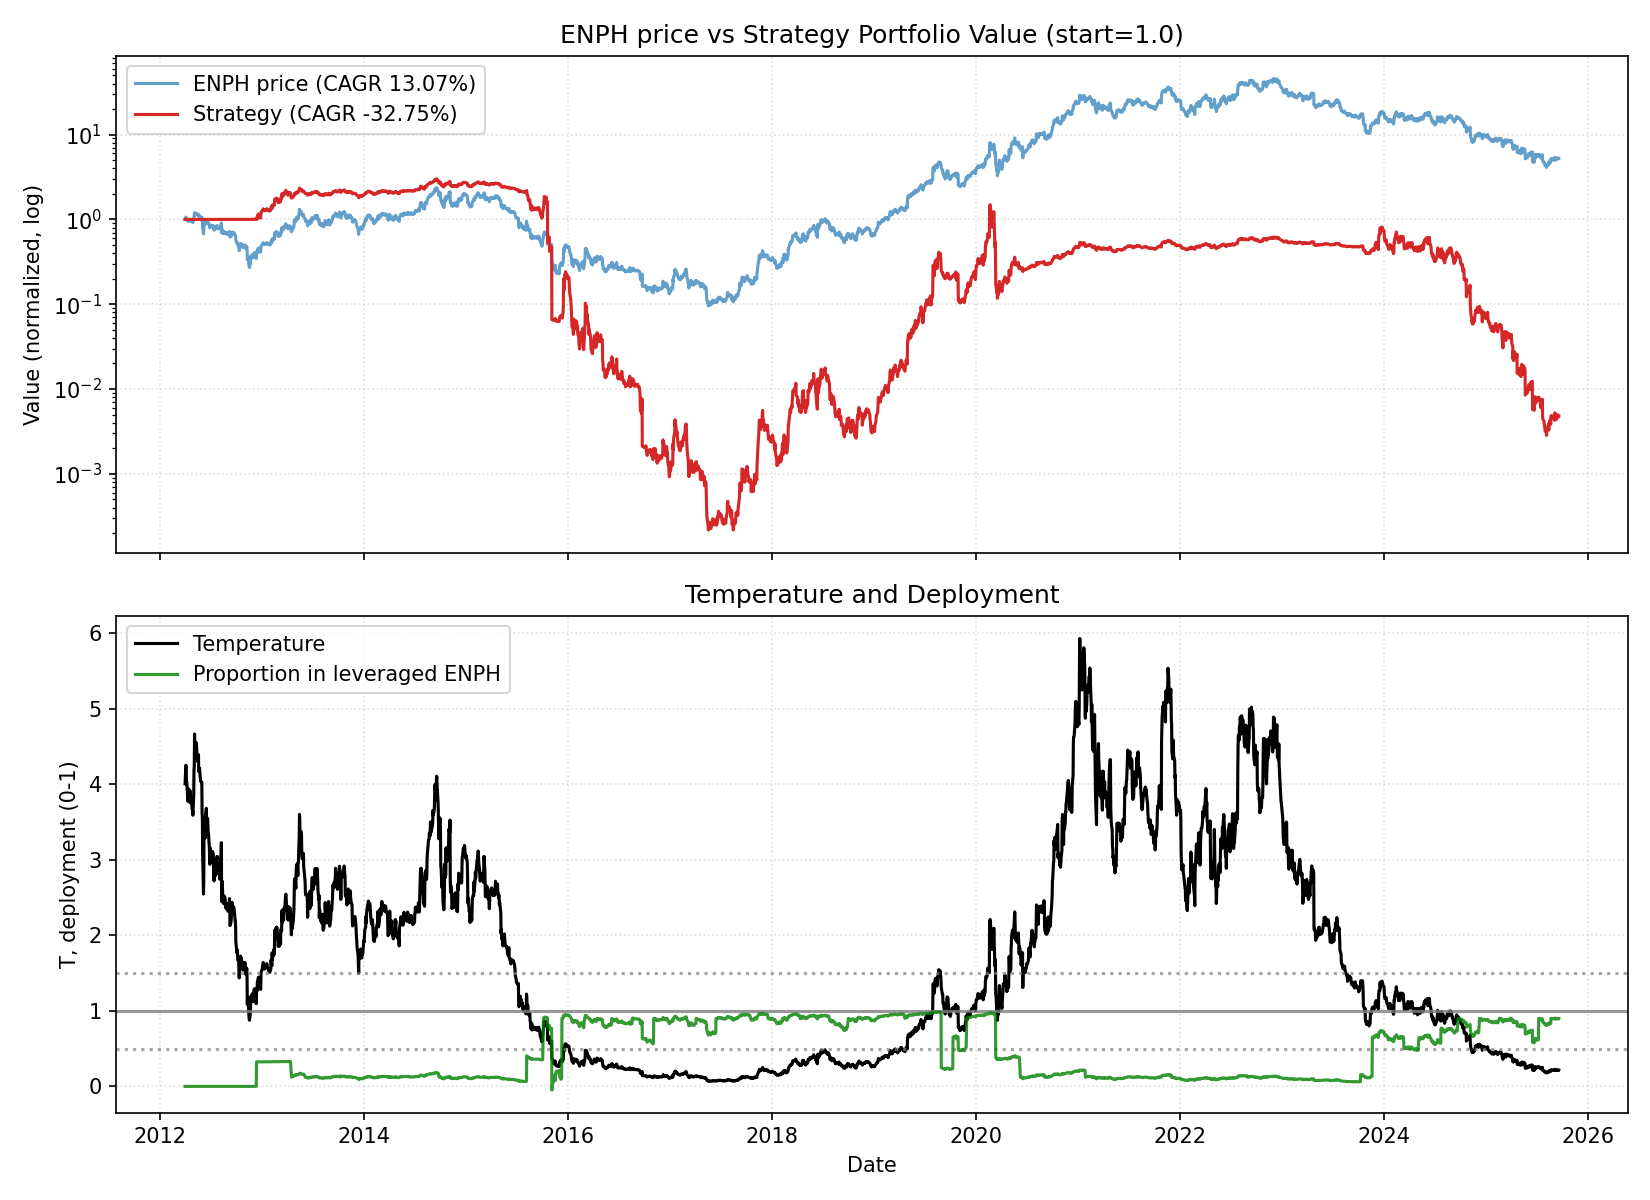

The data file committed next to this chart (first rows):
date, close, ret, ret_3, ret_6, ret_12, ret_22, temp, temp_ch_11, temp_ch_22, vol_22, vol_66, rate, yc_spread, credit_spread, yc_change_22, credit_change_22, port_unlevered, port_tqqq, port_cash, port_total, deployed_p, base_p, target_p
2012-03-30, 7.34, 0.0, , , , , 4.007, , , , , 0.16, 1.9, 3.07, , , 0.0, 0.0, 1, 1, 0.0, 0.1237, 0.1237
2012-04-02, 7.81, 0.06403, , , , , 4.252, , , , , 0.16, 1.89, 3.08, , , 0.0, 0.0, 1, 1, 0.0, 0.1237, 0.1237
2012-04-03, 7.64, -0.02177, 0.04087, , , , 4.155, , , , , 0.16, 1.94, 3.06, , , 0.0, 0.0, 1, 1, 0.0, 0.1237, 0.1237
2012-04-04, 7.45, -0.02487, -0.04609, , , , 4.048, , , , , 0.16, 1.9, 3.08, , , 0.0, 0.0, 1, 1, 0.0, 0.1237, 0.1237
2012-04-05, 7.43, -0.002685, -0.02749, , , , 4.033, , , , , 0.16, 1.84, 3.09, , , 0.0, 0.0, 1, 1, 0.0, 0.1237, 0.1237
2012-04-09, 6.98, -0.06057, -0.06309, -0.04905, , , 3.775, , , , , 0.16, 1.74, 3.11, , , 0.0, 0.0, 1, 1, 0.0, 0.1237, 0.1237
2012-04-10, 7.07, 0.01289, -0.04845, -0.09475, , , 3.82, , , , , 0.16, 1.73, 3.14, , , 0.0, 0.0, 1, 1, 0.0, 0.1237, 0.1237
2012-04-11, 7.13, 0.008487, 0.02149, -0.06675, , , 3.849, , , , , 0.16, 1.75, 3.16, , , 0.0, 0.0, 1, 1, 0.0, 0.1237, 0.1237
2012-04-12, 7.3, 0.02384, 0.03253, -0.02013, , , 3.937, , , , , 0.16, 1.79, 3.15, , , 0.0, 0.0, 1, 1, 0.0, 0.1237, 0.1237
2012-04-13, 7.1, -0.0274, -0.004208, -0.04441, , , 3.826, , , , , 0.16, 1.75, 3.15, , , 0.0, 0.0, 1, 1, 0.0, 0.1237, 0.1237
2012-04-16, 7.16, 0.008451, -0.01918, 0.02579, , , 3.847, , , , , 0.16, 1.73, 3.14, , , 0.0, 0.0, 1, 1, 0.0, 0.1237, 0.1237
2012-04-17, 7.0, -0.02235, -0.01408, -0.009901, -0.04632, , 3.758, -0.06215, , , , 0.16, 1.76, 3.14, , , 0.0, 0.0, 1, 1, 0.0, 0.1237, 0.1237
2012-04-18, 7.29, 0.04143, 0.01816, 0.02244, -0.06658, , 3.91, -0.08036, , , , 0.16, 1.73, 3.15, , , 0.0, 0.0, 1, 1, 0.0, 0.1237, 0.1237
2012-04-19, 7.04, -0.03429, 0.005714, -0.03562, -0.07853, , 3.772, -0.09214, , , , 0.16, 1.71, 3.15, , , 0.0, 0.0, 1, 1, 0.0, 0.1237, 0.1237
2012-04-20, 7.02, -0.002841, -0.03704, -0.01127, -0.05772, , 3.758, -0.07163, , , , 0.16, 1.7, 3.17, , , 0.0, 0.0, 1, 1, 0.0, 0.1237, 0.1237
2012-04-23, 6.98, -0.005698, -0.008523, -0.02514, -0.06057, , 3.726, -0.07615, , , , 0.16, 1.69, 3.16, , , 0.0, 0.0, 1, 1, 0.0, 0.1237, 0.1237
2012-04-24, 6.91, -0.01003, -0.01567, -0.01286, -0.01003, , 3.685, -0.02374, , , , 0.16, 1.73, 3.15, , , 0.0, 0.0, 1, 1, 0.0, 0.1237, 0.1237
2012-04-25, 6.88, -0.004341, -0.01433, -0.05624, -0.02687, , 3.666, -0.04035, , , , 0.16, 1.75, 3.17, , , 0.0, 0.0, 1, 1, 0.0, 0.1237, 0.1237
2012-04-26, 6.86, -0.002907, -0.007236, -0.02557, -0.03787, , 3.652, -0.05119, , , , 0.16, 1.72, 3.19, , , 0.0, 0.0, 1, 1, 0.0, 0.1237, 0.1237
2012-04-27, 6.75, -0.01604, -0.0189, -0.03846, -0.07534, , 3.59, -0.08815, , , , 0.16, 1.7, 3.19, , , 0.0, 0.0, 1, 1, 0.0, 0.1237, 0.1237
2012-04-30, 7.28, 0.07852, 0.06122, 0.04298, 0.02535, , 3.861, 0.009275, , , , 0.16, 1.68, 3.2, , , 0.0, 0.0, 1, 1, 0.0, 0.1237, 0.1237
2012-05-01, 7.92, 0.08791, 0.1733, 0.1462, 0.1061, 0.07902, 4.197, 0.09083, 0.04739, 0.03641, , 0.16, 1.71, 3.22, , , 0.0, 0.0, 1, 1, 0.0, 0.1237, 0.1237
2012-05-02, 8.0, 0.0101, 0.0989, 0.1628, 0.1429, 0.02433, 4.235, 0.127, -0.003845, 0.03642, , 0.16, 1.69, 3.19, -0.21, 0.12, 0.0, 0.0, 1, 1, 0.0, 0.1237, 0.1237
2012-05-03, 8.82, 0.1025, 0.1136, 0.2857, 0.2099, 0.1545, 4.665, 0.1931, 0.1227, 0.04015, , 0.16, 1.68, 3.18, -0.21, 0.1, 0.0, 0.0, 1, 1, 0.0, 0.1237, 0.1237
2012-05-04, 8.36, -0.05215, 0.045, 0.2385, 0.1875, 0.1221, 4.418, 0.1711, 0.09128, 0.04165, , 0.16, 1.64, 3.19, -0.3, 0.13, 0.0, 0.0, 1, 1, 0.0, 0.1237, 0.1237
2012-05-07, 8.34, -0.002392, -0.05442, 0.1456, 0.188, 0.1225, 4.395, 0.1694, 0.08958, 0.04116, , 0.16, 1.65, 3.18, -0.25, 0.1, 0.0, 0.0, 1, 1, 0.0, 0.1237, 0.1237
2012-05-08, 8.48, 0.01679, 0.01435, 0.07071, 0.2149, 0.2149, 4.464, 0.1981, 0.1826, 0.04117, , 0.16, 1.61, 3.19, -0.23, 0.1, 0.0, 0.0, 1, 1, 0.0, 0.1237, 0.1237
2012-05-09, 8.65, 0.02005, 0.03717, 0.08125, 0.2518, 0.2235, 4.55, 0.2345, 0.1909, 0.03839, , 0.16, 1.6, 3.22, -0.14, 0.11, 0.0, 0.0, 1, 1, 0.0, 0.1237, 0.1237
2012-05-10, 8.6, -0.00578, 0.01415, -0.02494, 0.25, 0.2062, 4.519, 0.2327, 0.1741, 0.03854, , 0.16, 1.62, 3.21, -0.11, 0.07, 0.0, 0.0, 1, 1, 0.0, 0.1237, 0.1237
2012-05-11, 8.43, -0.01977, -0.02543, 0.008373, 0.2289, 0.1548, 4.426, 0.2118, 0.1241, 0.03904, , 0.16, 1.57, 3.22, -0.18, 0.06, 0.0, 0.0, 1, 1, 0.0, 0.1237, 0.1237
2012-05-14, 8.22, -0.02491, -0.04419, -0.01439, 0.2178, 0.1577, 4.303, 0.1987, 0.1249, 0.0395, , 0.16, 1.49, 3.22, -0.3, 0.07, 0.0, 0.0, 1, 1, 0.0, 0.1237, 0.1237
2012-05-15, 8.4, 0.0219, -0.003559, -0.009434, 0.1538, 0.1732, 4.394, 0.1379, 0.142, 0.0389, , 0.16, 1.47, 3.24, -0.28, 0.09, 0.0, 0.0, 1, 1, 0.0, 0.1237, 0.1237
2012-05-16, 8.32, -0.009524, 0.01217, -0.03815, 0.05051, 0.1886, 4.348, 0.03596, 0.157, 0.03909, , 0.16, 1.46, 3.25, -0.27, 0.11, 0.0, 0.0, 1, 1, 0.0, 0.1237, 0.1237
2012-05-17, 8.41, 0.01082, 0.001191, -0.02209, 0.05125, 0.1536, 4.391, 0.03669, 0.1229, 0.03852, , 0.16, 1.38, 3.23, -0.38, 0.09, 0.0, 0.0, 1, 1, 0.0, 0.1237, 0.1237
2012-05-18, 7.99, -0.04994, -0.03966, -0.05219, -0.0941, 0.1349, 4.167, -0.1066, 0.1048, 0.03977, , 0.16, 1.39, 3.27, -0.34, 0.12, 0.0, 0.0, 1, 1, 0.0, 0.1237, 0.1237
2012-05-21, 8.1, 0.01377, -0.03686, -0.0146, -0.0311, 0.1538, 4.213, -0.04629, 0.1211, 0.03882, , 0.16, 1.45, 3.25, -0.26, 0.1, 0.0, 0.0, 1, 1, 0.0, 0.1237, 0.1237
2012-05-22, 7.99, -0.01358, 0.0, -0.04881, -0.04197, 0.1447, 4.152, -0.05523, 0.1143, 0.03902, , 0.16, 1.49, 3.34, -0.21, 0.17, 0.0, 0.0, 1, 1, 0.0, 0.1237, 0.1237
2012-05-23, 7.9, -0.01126, -0.02469, -0.05048, -0.0684, 0.1433, 4.101, -0.0813, 0.1129, 0.03912, , 0.16, 1.45, 3.33, -0.24, 0.17, 0.0, 0.0, 1, 1, 0.0, 0.1237, 0.1237
2012-05-24, 7.85, -0.006329, -0.01752, -0.06659, -0.09249, 0.141, 4.072, -0.1051, 0.1106, 0.03905, , 0.16, 1.48, 3.36, -0.25, 0.21, 0.0, 0.0, 1, 1, 0.0, 0.1237, 0.1237
2012-05-25, 7.79, -0.007643, -0.01392, -0.02503, -0.09419, 0.1356, 4.037, -0.1067, 0.1054, 0.0391, , 0.16, 1.45, 3.37, -0.3, 0.2, 0.0, 0.0, 1, 1, 0.0, 0.1237, 0.1237
2012-05-29, 7.8, 0.001284, -0.006369, -0.03704, -0.07473, 0.1556, 4.027, -0.09009, 0.1217, 0.03907, , 0.16, 1.44, 3.38, -0.28, 0.19, 0.0, 0.0, 1, 1, 0.0, 0.1237, 0.1237
2012-05-30, 7.01, -0.1013, -0.1001, -0.1227, -0.1472, -0.03709, 3.616, -0.1598, -0.06357, 0.04517, , 0.16, 1.36, 3.4, -0.34, 0.21, 0.0, 0.0, 1, 1, 0.0, 0.1237, 0.1237
2012-05-31, 6.9, -0.01569, -0.1154, -0.1266, -0.1786, -0.1288, 3.556, -0.1907, -0.1527, 0.04199, , 0.16, 1.32, 3.4, -0.36, 0.2, 0.0, 0.0, 1, 1, 0.0, 0.1237, 0.1237
2012-06-01, 5.95, -0.1377, -0.1512, -0.242, -0.2849, -0.2563, 3.063, -0.2954, -0.2767, 0.0464, , 0.16, 1.22, 3.41, -0.49, 0.19, 0.0, 0.0, 1, 1, 0.0, 0.1237, 0.1237
2012-06-04, 4.96, -0.1664, -0.2812, -0.3633, -0.4102, -0.4376, 2.546, -0.42, -0.4541, 0.05657, , 0.16, 1.28, 3.4, -0.41, 0.21, 0.0, 0.0, 1, 1, 0.0, 0.1237, 0.1237
2012-06-05, 5.33, 0.0746, -0.1042, -0.3167, -0.3329, -0.3624, 2.734, -0.344, -0.3811, 0.05395, , 0.16, 1.32, 3.4, -0.36, 0.22, 0.0, 0.0, 1, 1, 0.0, 0.1237, 0.1237
2012-06-06, 6.69, 0.2552, 0.3488, -0.04565, -0.1741, -0.1978, 3.428, -0.1863, -0.2199, 0.07934, , 0.16, 1.4, 3.41, -0.24, 0.22, 0.0, 0.0, 1, 1, 0.0, 0.1237, 0.1237
2012-06-07, 6.6, -0.01345, 0.2383, -0.04348, -0.174, -0.2217, 3.379, -0.1862, -0.2431, 0.07935, , 0.16, 1.39, 3.43, -0.26, 0.25, 0.0, 0.0, 1, 1, 0.0, 0.1237, 0.1237
2012-06-08, 6.98, 0.05758, 0.04335, 0.1731, -0.1165, -0.1931, 3.57, -0.1295, -0.2153, 0.08041, , 0.16, 1.37, 3.44, -0.24, 0.25, 0.0, 0.0, 1, 1, 0.0, 0.1237, 0.1237
2012-06-11, 6.45, -0.07593, -0.02273, 0.3004, -0.1783, -0.25, 3.29, -0.192, -0.272, 0.08154, , 0.16, 1.33, 3.46, -0.27, 0.24, 0.0, 0.0, 1, 1, 0.0, 0.1237, 0.1237
2012-06-12, 7.08, 0.09767, 0.01433, 0.3283, -0.09114, -0.1601, 3.608, -0.1062, -0.1848, 0.08473, , 0.16, 1.37, 3.43, -0.25, 0.22, 0.0, 0.0, 1, 1, 0.0, 0.1237, 0.1237
2012-06-13, 7.02, -0.008475, 0.08837, 0.04933, -0.1, -0.146, 3.574, -0.1125, -0.1695, 0.08467, , 0.16, 1.31, 3.43, -0.26, 0.21, 0.0, 0.0, 1, 1, 0.0, 0.1237, 0.1237
2012-06-14, 7.24, 0.03134, 0.0226, 0.09697, 0.03281, -0.1381, 3.683, 0.01851, -0.1618, 0.08489, , 0.16, 1.34, 3.4, -0.15, 0.18, 0.0, 0.0, 1, 1, 0.0, 0.1237, 0.1237
2012-06-15, 7.01, -0.03177, -0.001424, 0.004298, 0.01594, -0.1575, 3.562, 0.001873, -0.1806, 0.08493, , 0.16, 1.31, 3.42, -0.16, 0.18, 0.0, 0.0, 1, 1, 0.0, 0.1237, 0.1237
2012-06-18, 6.95, -0.008559, -0.04006, 0.07752, 0.1681, -0.1736, 3.522, 0.1498, -0.1978, 0.08493, , 0.16, 1.3, 3.42, -0.16, 0.17, 0.0, 0.0, 1, 1, 0.0, 0.1237, 0.1237
2012-06-19, 7.0, 0.007194, -0.001427, -0.0113, 0.4113, -0.1239, 3.544, 0.3917, -0.1496, 0.0849, , 0.16, 1.34, 3.41, -0.04, 0.18, 0.0, 0.0, 1, 1, 0.0, 0.1237, 0.1237
2012-06-20, 6.8, -0.02857, -0.02158, -0.03134, 0.2758, -0.1605, 3.44, 0.2581, -0.1836, 0.08448, , 0.16, 1.33, 3.38, -0.06, 0.11, 0.0, 0.0, 1, 1, 0.0, 0.1237, 0.1237
2012-06-21, 6.6, -0.02941, -0.05714, -0.0884, -0.01345, -0.174, 3.335, -0.02711, -0.1967, 0.08455, , 0.16, 1.31, 3.35, -0.14, 0.1, 0.0, 0.0, 1, 1, 0.0, 0.1237, 0.1237
2012-06-22, 6.61, 0.001515, -0.02794, -0.05706, 0.001515, -0.1633, 3.337, -0.01235, -0.1863, 0.08454, , 0.16, 1.38, 3.36, -0.11, 0.02, 0.0, 0.0, 1, 1, 0.0, 0.1237, 0.1237
2012-06-25, 6.28, -0.04992, -0.04848, -0.0964, -0.1003, -0.2, 3.162, -0.1144, -0.2234, 0.08508, , 0.16, 1.32, 3.36, -0.13, 0.03, 0.0, 0.0, 1, 1, 0.0, 0.1237, 0.1237
... 3,328 more rows
